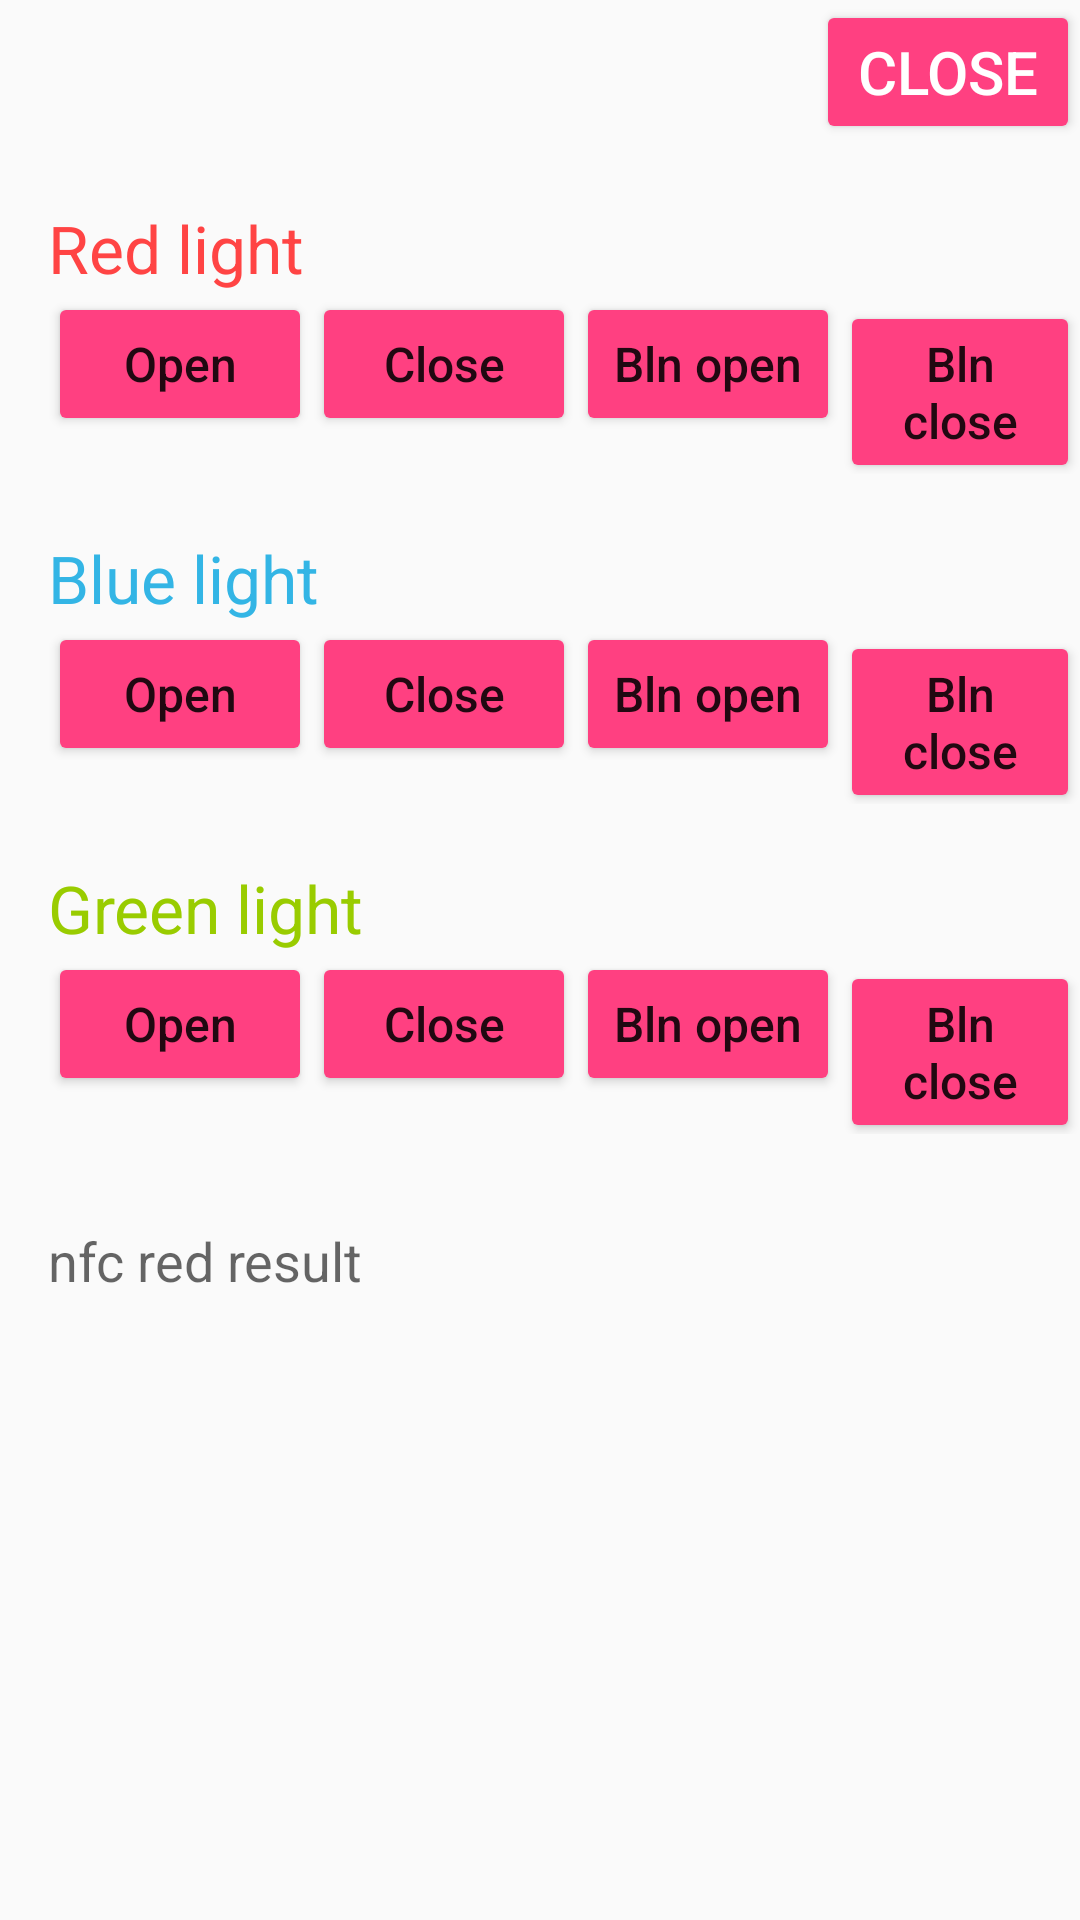

The Android layout XML behind this screen, and the referenced resources:
<!-- AndroidManifest.xml: application theme AppTheme.NoBar -->
<!-- res/layout/activity_nfc.xml -->
<?xml version="1.0" encoding="utf-8"?>
<LinearLayout xmlns:android="http://schemas.android.com/apk/res/android"
    xmlns:tools="http://schemas.android.com/tools"
    android:layout_width="match_parent"
    android:layout_height="match_parent"
    android:orientation="vertical"
    android:paddingLeft="16dp"
    tools:context=".activity.NFCActivity">

    <Button
        android:id="@+id/close_btn"
        android:layout_width="wrap_content"
        android:layout_height="wrap_content"
        android:layout_gravity="right"
        android:text="@string/close"
        android:textColor="@color/colorWhite"
        android:textSize="20sp" />


    <LinearLayout
        android:id="@+id/red_layout"
        android:layout_width="match_parent"
        android:layout_height="wrap_content"
        android:layout_marginTop="20dp"
        android:orientation="vertical">

        <TextView
            android:layout_width="wrap_content"
            android:layout_height="wrap_content"
            android:text="Red light"
            android:textColor="@android:color/holo_red_light"
            android:textSize="22sp" />

        <LinearLayout
            android:layout_width="match_parent"
            android:layout_height="wrap_content"
            android:orientation="horizontal">

            <Button
                android:id="@+id/red_open"
                android:layout_width="wrap_content"
                android:layout_height="wrap_content"
                android:text="@string/open"
                android:textAllCaps="false"
                android:textSize="16sp" />

            <Button
                android:id="@+id/red_close"
                android:layout_width="wrap_content"
                android:layout_height="wrap_content"
                android:text="@string/close"
                android:textAllCaps="false"
                android:textSize="16sp" />

            <Button
                android:id="@+id/red_bln_open"
                android:layout_width="wrap_content"
                android:layout_height="wrap_content"
                android:text="@string/bln_open"
                android:textAllCaps="false"
                android:textSize="16sp" />

            <Button
                android:id="@+id/red_bln_close"
                android:layout_width="wrap_content"
                android:layout_height="wrap_content"
                android:text="@string/bln_close"
                android:textAllCaps="false"
                android:textSize="16sp" />
        </LinearLayout>
    </LinearLayout>

    <LinearLayout
        android:id="@+id/blue_layout"
        android:layout_width="match_parent"
        android:layout_height="wrap_content"
        android:layout_marginTop="20dp"
        android:orientation="vertical">

        <TextView
            android:layout_width="wrap_content"
            android:layout_height="wrap_content"
            android:text="Blue light"
            android:textColor="@android:color/holo_blue_light"
            android:textSize="22sp" />

        <LinearLayout
            android:layout_width="match_parent"
            android:layout_height="wrap_content"
            android:orientation="horizontal">

            <Button
                android:id="@+id/blue_open"
                android:layout_width="wrap_content"
                android:layout_height="wrap_content"
                android:text="@string/open"
                android:textAllCaps="false"
                android:textSize="16sp" />

            <Button
                android:id="@+id/blue_close"
                android:layout_width="wrap_content"
                android:layout_height="wrap_content"
                android:text="@string/close"
                android:textAllCaps="false"
                android:textSize="16sp" />

            <Button
                android:id="@+id/blue_bln_open"
                android:layout_width="wrap_content"
                android:layout_height="wrap_content"
                android:text="@string/bln_open"
                android:textAllCaps="false"
                android:textSize="16sp" />

            <Button
                android:id="@+id/blue_bln_close"
                android:layout_width="wrap_content"
                android:layout_height="wrap_content"
                android:text="@string/bln_close"
                android:textAllCaps="false"
                android:textSize="16sp" />
        </LinearLayout>
    </LinearLayout>

    <LinearLayout
        android:id="@+id/green_layout"
        android:layout_width="match_parent"
        android:layout_height="wrap_content"
        android:layout_marginTop="20dp"
        android:orientation="vertical">

        <TextView
            android:layout_width="wrap_content"
            android:layout_height="wrap_content"
            android:text="Green light"
            android:textColor="@android:color/holo_green_light"
            android:textSize="22sp" />

        <LinearLayout
            android:layout_width="match_parent"
            android:layout_height="wrap_content"
            android:orientation="horizontal">

            <Button
                android:id="@+id/green_open"
                android:layout_width="wrap_content"
                android:layout_height="wrap_content"
                android:text="@string/open"
                android:textAllCaps="false"
                android:textSize="16sp" />

            <Button
                android:id="@+id/green_close"
                android:layout_width="wrap_content"
                android:layout_height="wrap_content"
                android:text="@string/close"
                android:textAllCaps="false"
                android:textSize="16sp" />

            <Button
                android:id="@+id/green_bln_open"
                android:layout_width="wrap_content"
                android:layout_height="wrap_content"
                android:text="@string/bln_open"
                android:textAllCaps="false"
                android:textSize="16sp" />

            <Button
                android:id="@+id/green_bln_close"
                android:layout_width="wrap_content"
                android:layout_height="wrap_content"
                android:text="@string/bln_close"
                android:textAllCaps="false"
                android:textSize="16sp" />
        </LinearLayout>
    </LinearLayout>

    <TextView
        android:id="@+id/tv_nfc_text"
        android:hint="nfc red result"
        android:layout_width="wrap_content"
        android:layout_height="wrap_content"
        android:layout_marginTop="30dp"
        android:textSize="18sp" />
</LinearLayout>
<!-- resources referenced by this layout -->
<resources>
  <color name="colorWhite">#FFFFFF</color>
  <string name="bln_close">Bln close</string>
  <string name="bln_open">Bln open</string>
  <string name="close">Close</string>
  <string name="open">Open</string>
  <style name="AppTheme.NoBar" parent="AppTheme">
          <item name="windowNoTitle">true</item>
          <item name="android:windowIsTranslucent">true</item>
          <item name="android:windowFullscreen">true</item>
      </style>
  <style name="AppTheme" parent="Theme.AppCompat.Light.NoActionBar">
          
          <item name="colorPrimary">@color/colorPrimary</item>
          <item name="colorPrimaryDark">@color/colorPrimaryDark</item>
          <item name="colorAccent">@color/colorAccent</item>
          <item name="colorButtonNormal">@color/colorAccent</item>
      </style>
  <color name="colorPrimary">#3F51B5</color>
  <color name="colorPrimaryDark">#303F9F</color>
  <color name="colorAccent">#FF4081</color>
</resources>
